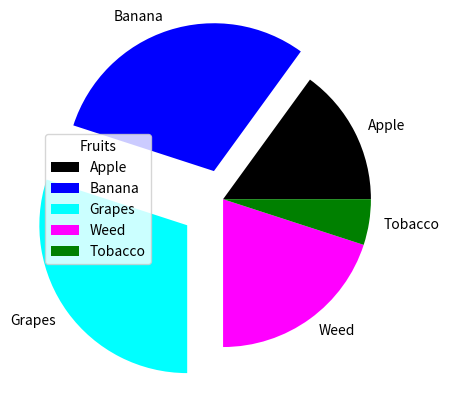

Reproduce this figure in Python.
import matplotlib.pyplot as plt
y=[15,30,30,20,5]
mycolors=["black","blue","cyan","magenta","green"]
mylabels=["Apple","Banana","Grapes","Weed","Tobacco"]
myexplode=[0,0.2,0.3,0,0]
plt.pie(y,colors=mycolors,explode=myexplode,labels=mylabels)
plt.legend(title="Fruits")
plt.show()
